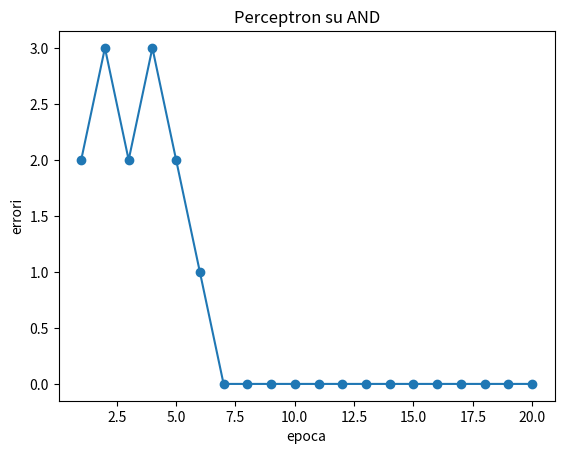
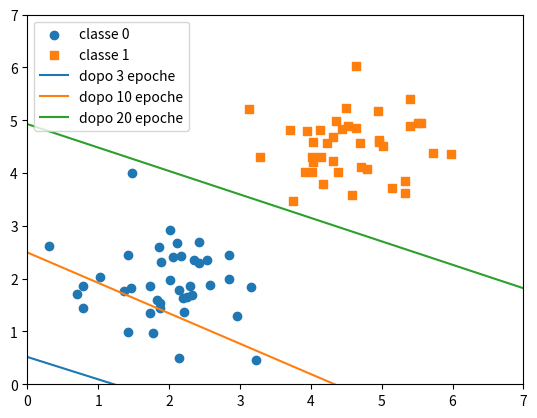
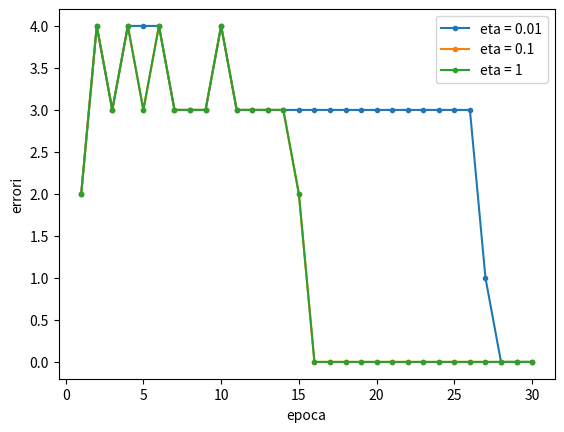

Python code for these plots, in order:
# Funzione di controllo degli esercizi: eseguire questa cella, non modificarla.
def controlla(numero, prova):
    try:
        esito = bool(prova())
    except Exception as e:
        print(f"Esercizio {numero}: da rivedere ({type(e).__name__})")
        return
    print(f"Esercizio {numero}: " + ("corretto" if esito else "da rivedere"))

import numpy as np
import matplotlib.pyplot as plt

P = np.array([[0, 0], [0, 1], [1, 0], [1, 1]])

def neurone(X, w, b):
    return np.where(X @ w + b >= 0, 1, 0)

def addestra(X, y, eta=0.1, epoche=20, seme=0, stampa=False):
    """Addestra un perceptron. Restituisce pesi, bias e numero di errori per epoca."""
    rng = np.random.default_rng(seme)
    w = rng.normal(0, 0.1, size=X.shape[1])    # pesi iniziali piccoli e casuali
    b = 0.0
    errori_per_epoca = []
    for epoca in range(epoche):
        errori = 0
        for x_i, y_i in zip(X, y):
            y_prev = 1 if x_i @ w + b >= 0 else 0
            e = y_i - y_prev
            w = w + eta * e * x_i
            b = b + eta * e
            if e != 0:
                errori += 1
        errori_per_epoca.append(errori)
        if stampa:
            print(f"epoca {epoca + 1:2}: errori {errori}, w = {np.round(w, 3)}, b = {b:.3f}")
    return w, b, errori_per_epoca

w, b, err = addestra(P, np.array([0, 0, 0, 1]), stampa=True)
print("uscite finali:", neurone(P, w, b))

plt.plot(range(1, len(err) + 1), err, marker="o")
plt.xlabel("epoca")
plt.ylabel("errori")
plt.title("Perceptron su AND")
plt.show()

rng = np.random.default_rng(3)
A = rng.normal(loc=[2, 2], scale=0.6, size=(40, 2))
B = rng.normal(loc=[4.5, 4.5], scale=0.6, size=(40, 2))
X = np.vstack([A, B])                          # 80 righe: prima A, poi B
y = np.array([0] * 40 + [1] * 40)

plt.scatter(A[:, 0], A[:, 1], marker="o", label="classe 0")
plt.scatter(B[:, 0], B[:, 1], marker="s", label="classe 1")
x1 = np.linspace(0, 7, 50)
for ep in [3, 10, 20]:
    w, b, err = addestra(X, y, eta=0.1, epoche=ep)
    plt.plot(x1, -(w[0] * x1 + b) / w[1], label=f"dopo {ep} epoche")
plt.xlim(0, 7)
plt.ylim(0, 7)
plt.legend()
plt.show()

w, b, err = addestra(P, np.array([0, 1, 1, 0]), epoche=30)
print("errori per epoca:", err)

y_or = np.array([0, 1, 1, 1])
w_or, b_or, err_or = addestra(P, y_or)
print(neurone(P, w_or, b_or), err_or)

controlla(1, lambda: np.array_equal(neurone(P, w_or, b_or), y_or) and err_or[-1] == 0)

w, b, err = addestra(X, y, eta=0.1, epoche=30)
epoca_zero = err.index(0) + 1
print(err)

controlla(2, lambda: epoca_zero == addestra(X, y, eta=0.1, epoche=30)[2].index(0) + 1)

def accuratezza(X, y, w, b):
    return (neurone(X, w, b) == y).mean()

w1_, b1_, _ = addestra(X, y, epoche=1)
w30, b30, _ = addestra(X, y, epoche=30)
print(accuratezza(X, y, w1_, b1_), accuratezza(X, y, w30, b30))

controlla(3, lambda: accuratezza(P, np.array([0, 0, 0, 1]), np.array([1, 1]), -1.5) == 1.0 and accuratezza(P, np.array([0, 1, 1, 0]), np.array([1, 1]), -1.5) == 0.25)

curve = {}
for eta in [0.01, 0.1, 1]:
    _, _, e = addestra(X, y, eta=eta, epoche=30)
    curve[eta] = e
    plt.plot(range(1, 31), e, marker=".", label=f"eta = {eta}")
plt.xlabel("epoca")
plt.ylabel("errori")
plt.legend()
plt.show()

controlla(4, lambda: set(curve.keys()) == {0.01, 0.1, 1} and all(len(v) == 30 for v in curve.values()))

class Perceptron:
    def __init__(self, eta=0.1, epoche=20):
        self.eta = eta
        self.epoche = epoche

    def fit(self, X, y):
        self.w, self.b, self.errori = addestra(X, y, self.eta, self.epoche)
        return self

    def predict(self, X):
        return neurone(X, self.w, self.b)

def _prova5():
    m = Perceptron(eta=0.1, epoche=30)
    m.fit(X, y)
    return (m.predict(X) == y).mean() == 1.0 and np.array_equal(Perceptron().fit(P, np.array([0, 0, 0, 1])).predict(P), [0, 0, 0, 1])
controlla(5, _prova5)
